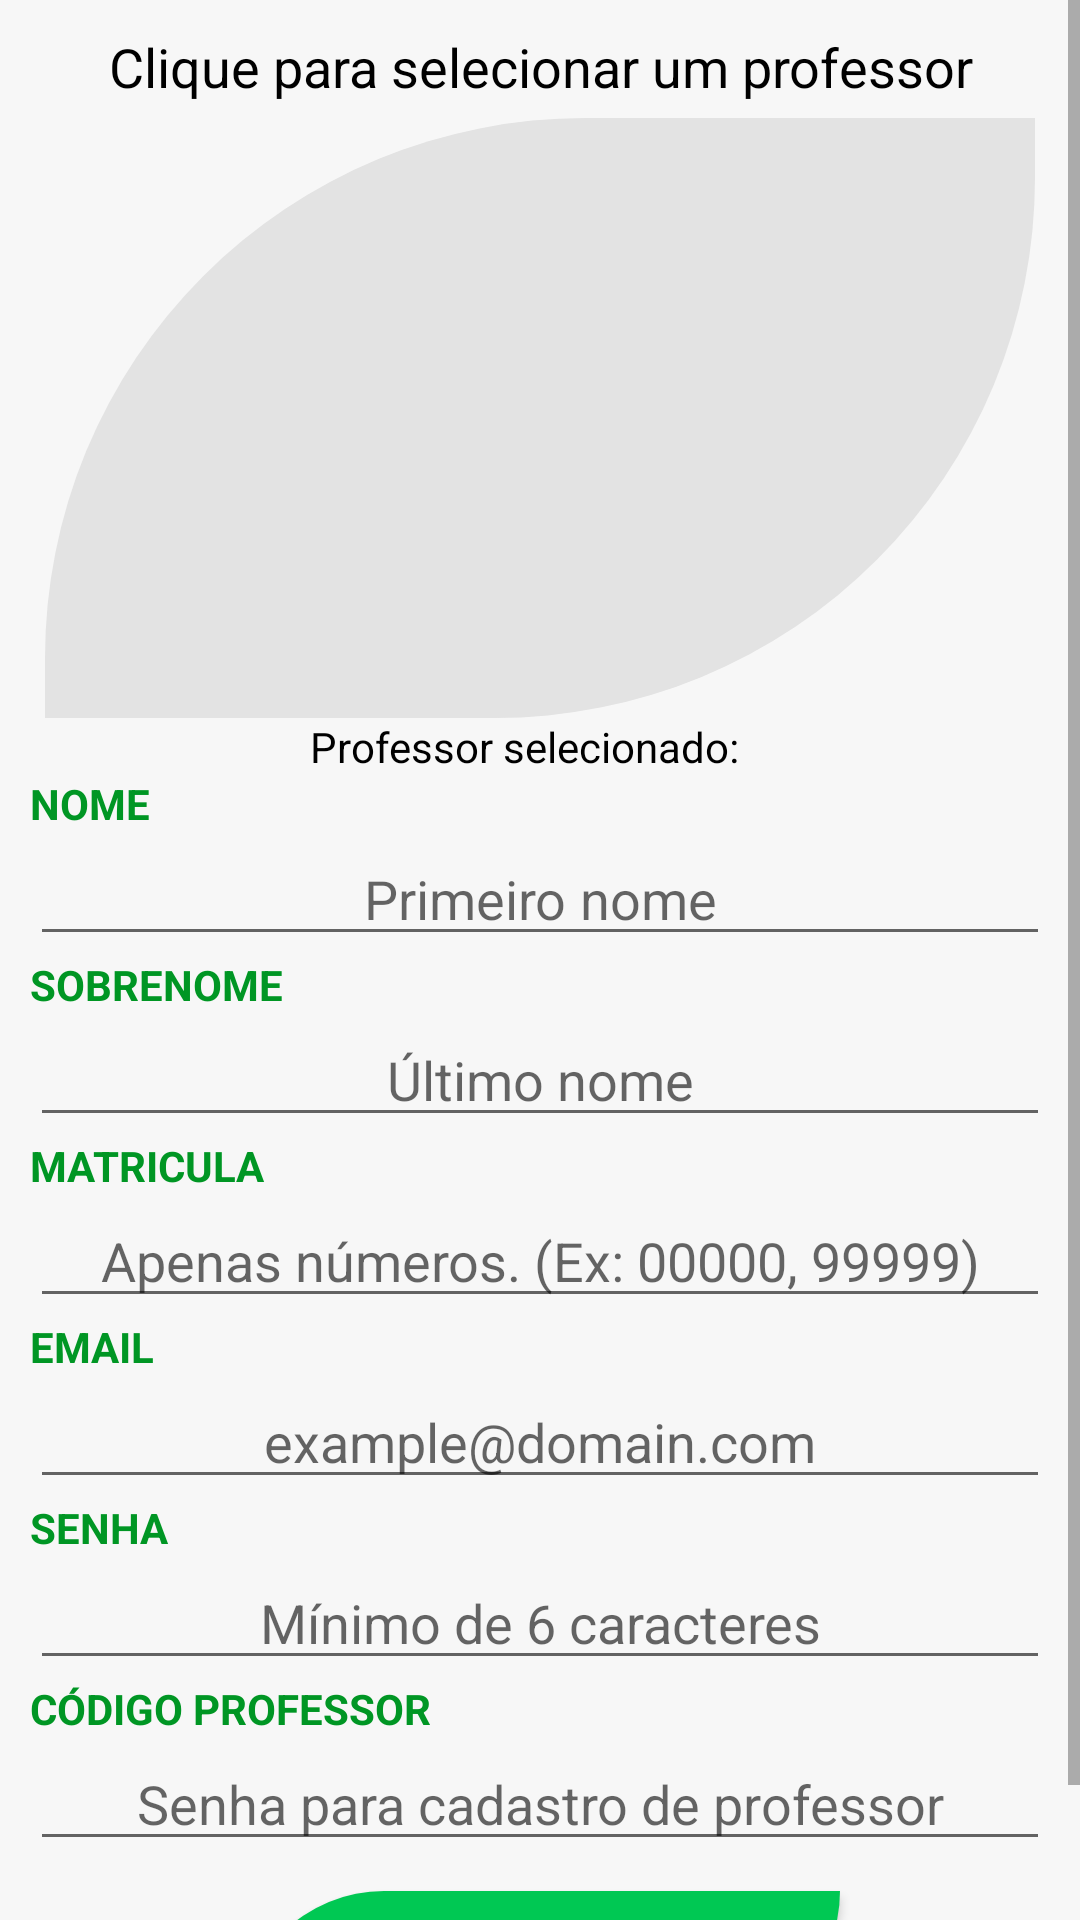

This screen was rendered from an Android layout file. Write that file and the resources it references.
<!-- AndroidManifest.xml: application theme AppTheme -->
<!-- res/layout/activity_cadastro_monitor.xml -->
<?xml version="1.0" encoding="utf-8"?>
<ScrollView xmlns:android="http://schemas.android.com/apk/res/android"
    android:layout_width="match_parent"
    android:layout_height="match_parent"
    android:background="@color/backgroundPadrao">

    <LinearLayout
        android:layout_width="match_parent"
        android:layout_height="wrap_content"
        android:orientation="vertical"
        android:padding="10dp">

        <TextView
            android:layout_width="match_parent"
            android:layout_height="wrap_content"
            android:layout_marginBottom="5dp"
            android:text="@string/selecionar_professor_intro"
            android:textAlignment="center"
            android:textColor="@android:color/black"
            android:textSize="18sp" />

        <androidx.recyclerview.widget.RecyclerView
            android:id="@+id/recyclerCadastroMonitor"
            android:layout_width="match_parent"
            android:layout_height="200dp"
            android:layout_marginStart="5dp"
            android:layout_marginEnd="5dp"
            android:background="@drawable/button_shape_secondary"
            android:padding="5dp"
            android:scrollbarAlwaysDrawHorizontalTrack="false"
            android:scrollbarAlwaysDrawVerticalTrack="true">

        </androidx.recyclerview.widget.RecyclerView>

        <LinearLayout
            android:layout_width="match_parent"
            android:layout_height="match_parent"
            android:gravity="center"
            android:orientation="horizontal">

            <TextView
                android:layout_width="wrap_content"
                android:layout_height="wrap_content"
                android:text="@string/professor_selecionado_intro"
                android:textColor="@android:color/black" />

            <TextView
                android:id="@+id/professorSelecionadoMonitor"
                android:layout_width="wrap_content"
                android:layout_height="wrap_content"
                android:textColor="@color/colorPrimaryDark"
                android:textStyle="bold" />
        </LinearLayout>

        <TextView
            android:layout_width="match_parent"
            android:layout_height="wrap_content"
            android:text="@string/nome_intro"
            android:textColor="@color/colorPrimaryDark"
            android:textStyle="bold" />

        <EditText
            android:id="@+id/nomeCadastroMonitor"
            android:layout_width="match_parent"
            android:layout_height="wrap_content"
            android:ems="10"
            android:hint="@string/nome_hint_intro"
            android:inputType="textCapWords"
            android:textAlignment="center" />

        <TextView
            android:layout_width="match_parent"
            android:layout_height="wrap_content"
            android:text="@string/sobrenome_intro"
            android:textColor="@color/colorPrimaryDark"
            android:textStyle="bold" />

        <EditText
            android:id="@+id/sobrenomeCadastroMonitor"
            android:layout_width="match_parent"
            android:layout_height="wrap_content"
            android:ems="10"
            android:hint="@string/sobrenome_hint_intro"
            android:inputType="textCapWords"
            android:textAlignment="center" />

        <TextView
            android:layout_width="match_parent"
            android:layout_height="wrap_content"
            android:text="@string/matricula_cadastro_intro"
            android:textColor="@color/colorPrimaryDark"
            android:textStyle="bold" />

        <EditText
            android:id="@+id/matriculaCadastroMonitor"
            android:layout_width="match_parent"
            android:layout_height="wrap_content"
            android:ems="10"
            android:hint="@string/matricula_hint_intro"
            android:inputType="number"
            android:textAlignment="center" />

        <TextView
            android:layout_width="match_parent"
            android:layout_height="wrap_content"
            android:text="@string/email_intro"
            android:textColor="@color/colorPrimaryDark"
            android:textStyle="bold" />

        <EditText
            android:id="@+id/emailCadastroMonitor"
            android:layout_width="match_parent"
            android:layout_height="wrap_content"
            android:ems="10"
            android:hint="@string/email_hint_intro"
            android:inputType="textPersonName"
            android:textAlignment="center" />

        <TextView
            android:layout_width="match_parent"
            android:layout_height="wrap_content"
            android:text="@string/senha_intro"
            android:textColor="@color/colorPrimaryDark"
            android:textStyle="bold" />

        <EditText
            android:id="@+id/senhaCadastroMonitor"
            android:layout_width="match_parent"
            android:layout_height="wrap_content"
            android:ems="10"
            android:hint="@string/senha_hint_intro"
            android:inputType="textPassword"
            android:textAlignment="center" />

        <TextView
            android:layout_width="match_parent"
            android:layout_height="wrap_content"
            android:text="@string/codigo_professor_intro"
            android:textColor="@color/colorPrimaryDark"
            android:textStyle="bold" />

        <EditText
            android:id="@+id/codigoCadastroMonitor"
            android:layout_width="match_parent"
            android:layout_height="wrap_content"
            android:ems="10"

            android:hint="@string/codigo_monitor_hint"
            android:inputType="textPassword"
            android:textAlignment="center" />

        <Button
            android:id="@+id/button99"
            android:layout_width="200dp"
            android:layout_height="wrap_content"
            android:layout_gravity="center_horizontal"
            android:layout_marginTop="10dp"
            android:background="@drawable/button_shape_primary"
            android:onClick="criarMonitor"
            android:text="@string/signin_intro"
            android:textColor="@color/backgroundPadrao"
            android:textSize="18sp"
            android:textStyle="bold" />


    </LinearLayout>
</ScrollView>
<!-- resources referenced by this layout -->
<resources>
  <color name="backgroundPadrao">#f7f7f7</color>
  <color name="colorPrimaryDark">#009624</color>
  <!-- drawable button_shape_primary (drawable) -->
  <?xml version="1.0" encoding="utf-8"?>
  <shape xmlns:android="http://schemas.android.com/apk/res/android">
      <solid android:color="@color/colorPrimary" />
      <corners
          android:bottomRightRadius="180dp"
          android:topLeftRadius="180dp" />
  
      <padding
          android:bottom="2dp"
          android:left="2dp"
          android:right="2dp"
          android:top="2dp" />
      <size android:height="24dp" />
  </shape>
  <!-- drawable button_shape_secondary (drawable) -->
  <?xml version="1.0" encoding="utf-8"?>
  <shape xmlns:android="http://schemas.android.com/apk/res/android">
      <solid android:color="#e3e3e3" />
      <corners
          android:bottomRightRadius="180dp"
          android:topLeftRadius="180dp" />
      <padding
          android:bottom="2dp"
          android:left="2dp"
          android:right="2dp"
          android:top="2dp" />
      <size android:height="24dp" />
  </shape>
  <string name="codigo_monitor_hint">Senha para cadastro de professor</string>
  <string name="codigo_professor_intro">CÓDIGO PROFESSOR</string>
  <string name="email_hint_intro">example@domain.com</string>
  <string name="email_intro">EMAIL</string>
  <string name="matricula_cadastro_intro">MATRICULA</string>
  <string name="matricula_hint_intro">Apenas números. (Ex: 00000, 99999)</string>
  <string name="nome_hint_intro">Primeiro nome</string>
  <string name="nome_intro">NOME</string>
  <string name="professor_selecionado_intro">"Professor selecionado:   "</string>
  <string name="selecionar_professor_intro">Clique para selecionar um professor</string>
  <string name="senha_hint_intro">Mínimo de 6 caracteres</string>
  <string name="senha_intro">SENHA</string>
  <string name="signin_intro">Sign in</string>
  <string name="sobrenome_hint_intro">Último nome</string>
  <string name="sobrenome_intro">SOBRENOME</string>
  <style name="AppTheme" parent="Theme.AppCompat.Light.NoActionBar">
          
          <item name="colorPrimary">@color/colorPrimary</item>
          <item name="colorPrimaryDark">@color/colorPrimaryDark</item>
          <item name="colorAccent">@color/colorPrimaryDark</item>
          <item name="android:statusBarColor">@color/colorPrimaryDark</item>
  
      </style>
  <color name="colorPrimary">#00c853</color>
</resources>
